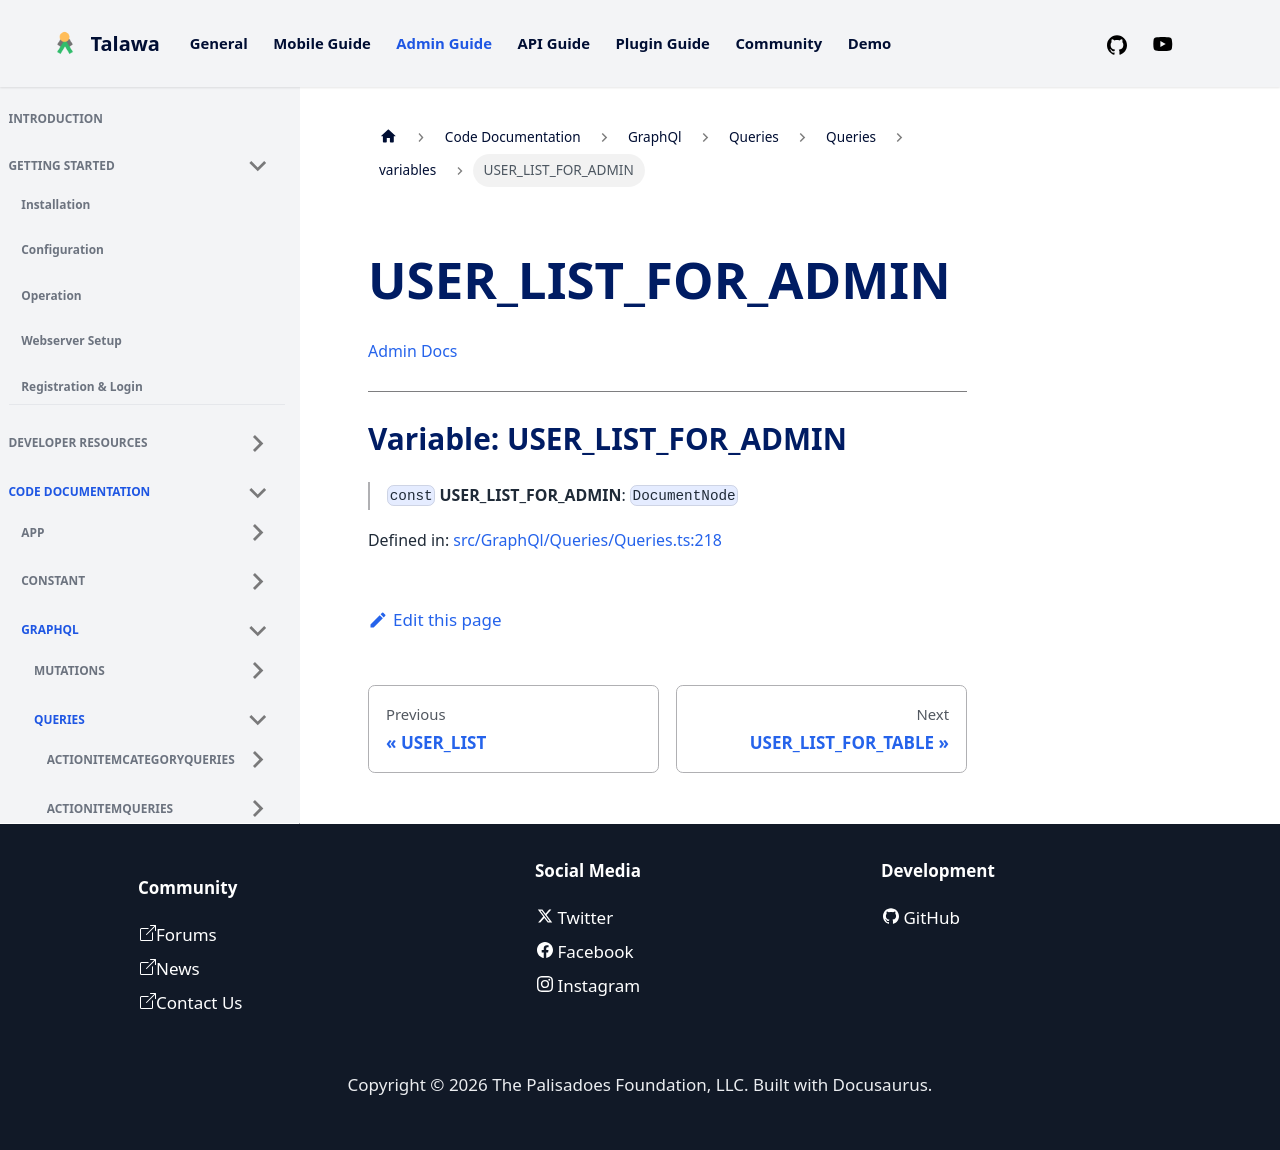

repository: PalisadoesFoundation/talawa-admin · page: docs/auto-docs/GraphQl/Queries/Queries/variables/USER_LIST_FOR_ADMIN/index.html · generator: docusaurus

[Admin Docs](/)

***

# Variable: USER\_LIST\_FOR\_ADMIN

> `const` **USER\_LIST\_FOR\_ADMIN**: `DocumentNode`

Defined in: [src/GraphQl/Queries/Queries.ts:217](https://github.com/PalisadoesFoundation/talawa-admin/blob/main/src/GraphQl/Queries/Queries.ts#L217)
